Run: headless pygame with SDL's dummy video driver; simulated clock (each Clock.tick advances the game by its frame time, no real sleeping); random seed 0; keys injected as events and as key.get_pressed() state; mouse plan: one left click at the window centre at the start of phase 2, then a move to the lower-right quarter at the start of phase 3.
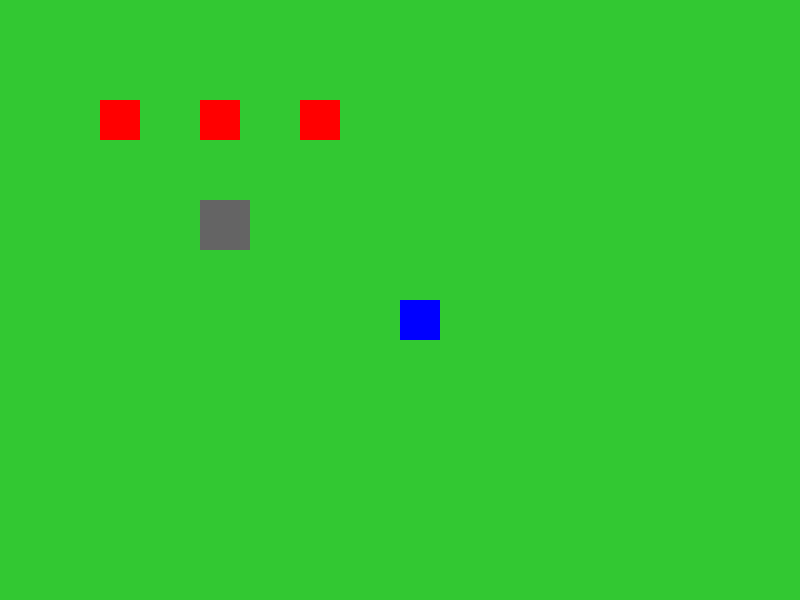
Frame 1 of 4 · flips 1–60 · no input
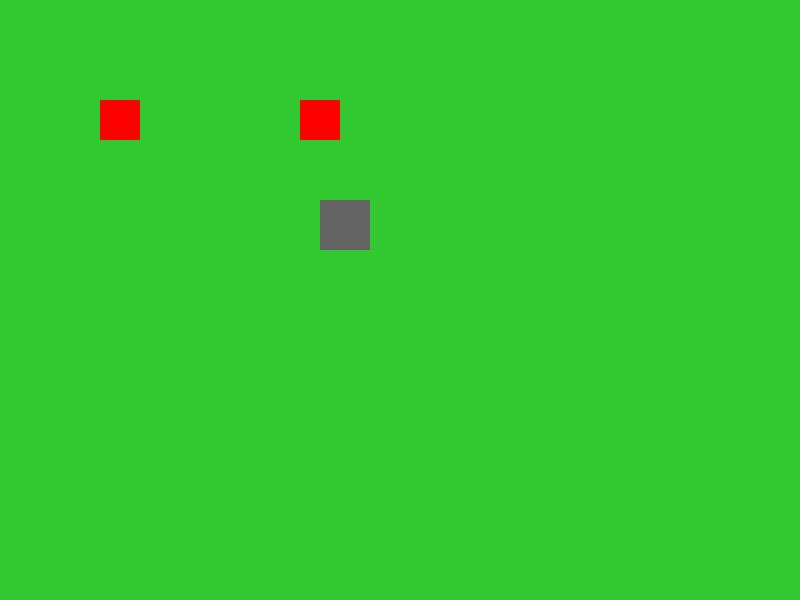
Frame 2 of 4 · flips 61–180 · clicked the window centre · tapped SPACE, RETURN · held RIGHT (→), D
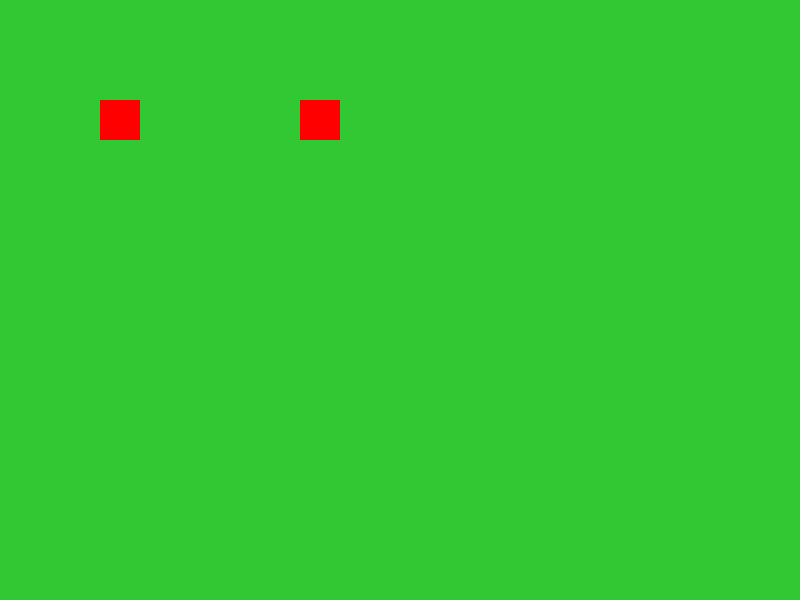
Frame 3 of 4 · flips 181–300 · moved the mouse to the lower-right quarter · held DOWN (↓), S
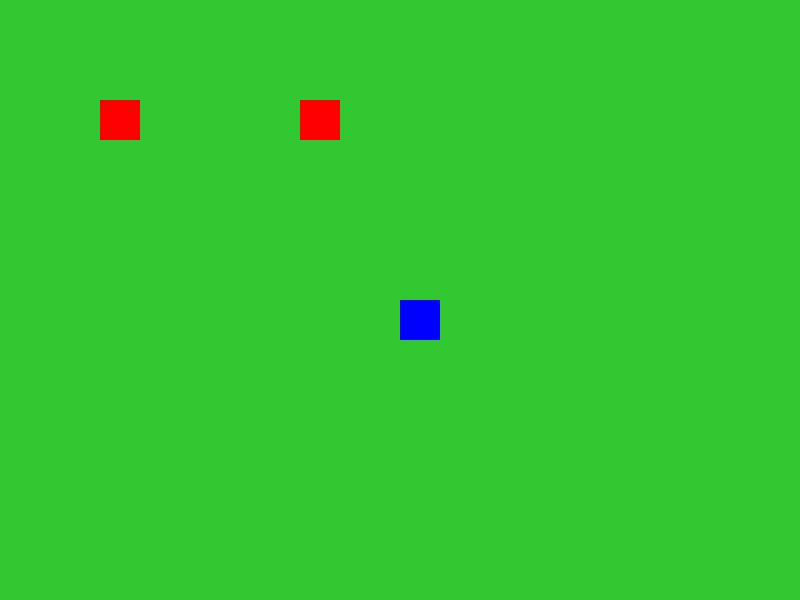
Frame 4 of 4 · flips 301–420 · held LEFT (←), A, UP (↑), W

The pygame program that drew these frames:

import pygame
import sys

pygame.init()

# Screen
WIDTH, HEIGHT = 800, 600
screen = pygame.display.set_mode((WIDTH, HEIGHT))
pygame.display.set_caption("2D GTA-lite")

# Colors
GREEN = (50, 200, 50)
BLUE = (0, 0, 255)
RED = (255, 0, 0)
YELLOW = (255, 255, 0)
GRAY = (100, 100, 100)
BLACK = (0, 0, 0)

clock = pygame.time.Clock()

# Player
player_size = 40
player_x, player_y = WIDTH//2, HEIGHT//2
player_speed = 5
sprint_speed = 8
player_rect = pygame.Rect(player_x, player_y, player_size, player_size)

# Car
car_size = 50
car_x, car_y = 200, 200
car_speed = 0
car_rect = pygame.Rect(car_x, car_y, car_size, car_size)

# NPCs
npc_size = 40
npcs = [pygame.Rect(100 + i*100, 100, npc_size, npc_size) for i in range(3)]

# Bullets
bullets = []

running = True
while running:
    screen.fill(GREEN)

    for event in pygame.event.get():
        if event.type == pygame.QUIT:
            running = False
        if event.type == pygame.MOUSEBUTTONDOWN:
            mx, my = pygame.mouse.get_pos()
            bx = player_rect.centerx
            by = player_rect.centery
            dx = mx - bx
            dy = my - by
            dist = max(1, (dx**2 + dy**2)**0.5)
            vel_x = dx / dist * 10
            vel_y = dy / dist * 10
            bullets.append({'rect': pygame.Rect(bx, by, 5,5), 'vel': (vel_x, vel_y)})

    # Keys
    keys = pygame.key.get_pressed()
    speed = sprint_speed if keys[pygame.K_LSHIFT] else player_speed

    if keys[pygame.K_w]:
        player_rect.y -= speed
    if keys[pygame.K_s]:
        player_rect.y += speed
    if keys[pygame.K_a]:
        player_rect.x -= speed
    if keys[pygame.K_d]:
        player_rect.x += speed

    # Car driving
    if keys[pygame.K_UP]:
        car_speed += 0.2
    elif keys[pygame.K_DOWN]:
        car_speed -= 0.2
    else:
        car_speed *= 0.9
    if keys[pygame.K_LEFT]:
        car_rect.x -= 0.5
    if keys[pygame.K_RIGHT]:
        car_rect.x += 0.5
    car_rect.y += car_speed

    # Draw NPCs
    for npc in npcs:
        pygame.draw.rect(screen, RED, npc)

    # Draw player
    pygame.draw.rect(screen, BLUE, player_rect)

    # Draw car
    pygame.draw.rect(screen, GRAY, car_rect)

    # Update bullets
    for b in bullets[:]:
        b['rect'].x += b['vel'][0]
        b['rect'].y += b['vel'][1]
        pygame.draw.rect(screen, YELLOW, b['rect'])
        # Check collision with NPCs
        for npc in npcs:
            if b['rect'].colliderect(npc):
                npcs.remove(npc)
                if b in bullets:
                    bullets.remove(b)
        # Remove bullet if out of screen
        if not screen.get_rect().colliderect(b['rect']):
            bullets.remove(b)

    pygame.display.flip()
    clock.tick(60)

pygame.quit()
sys.exit()
